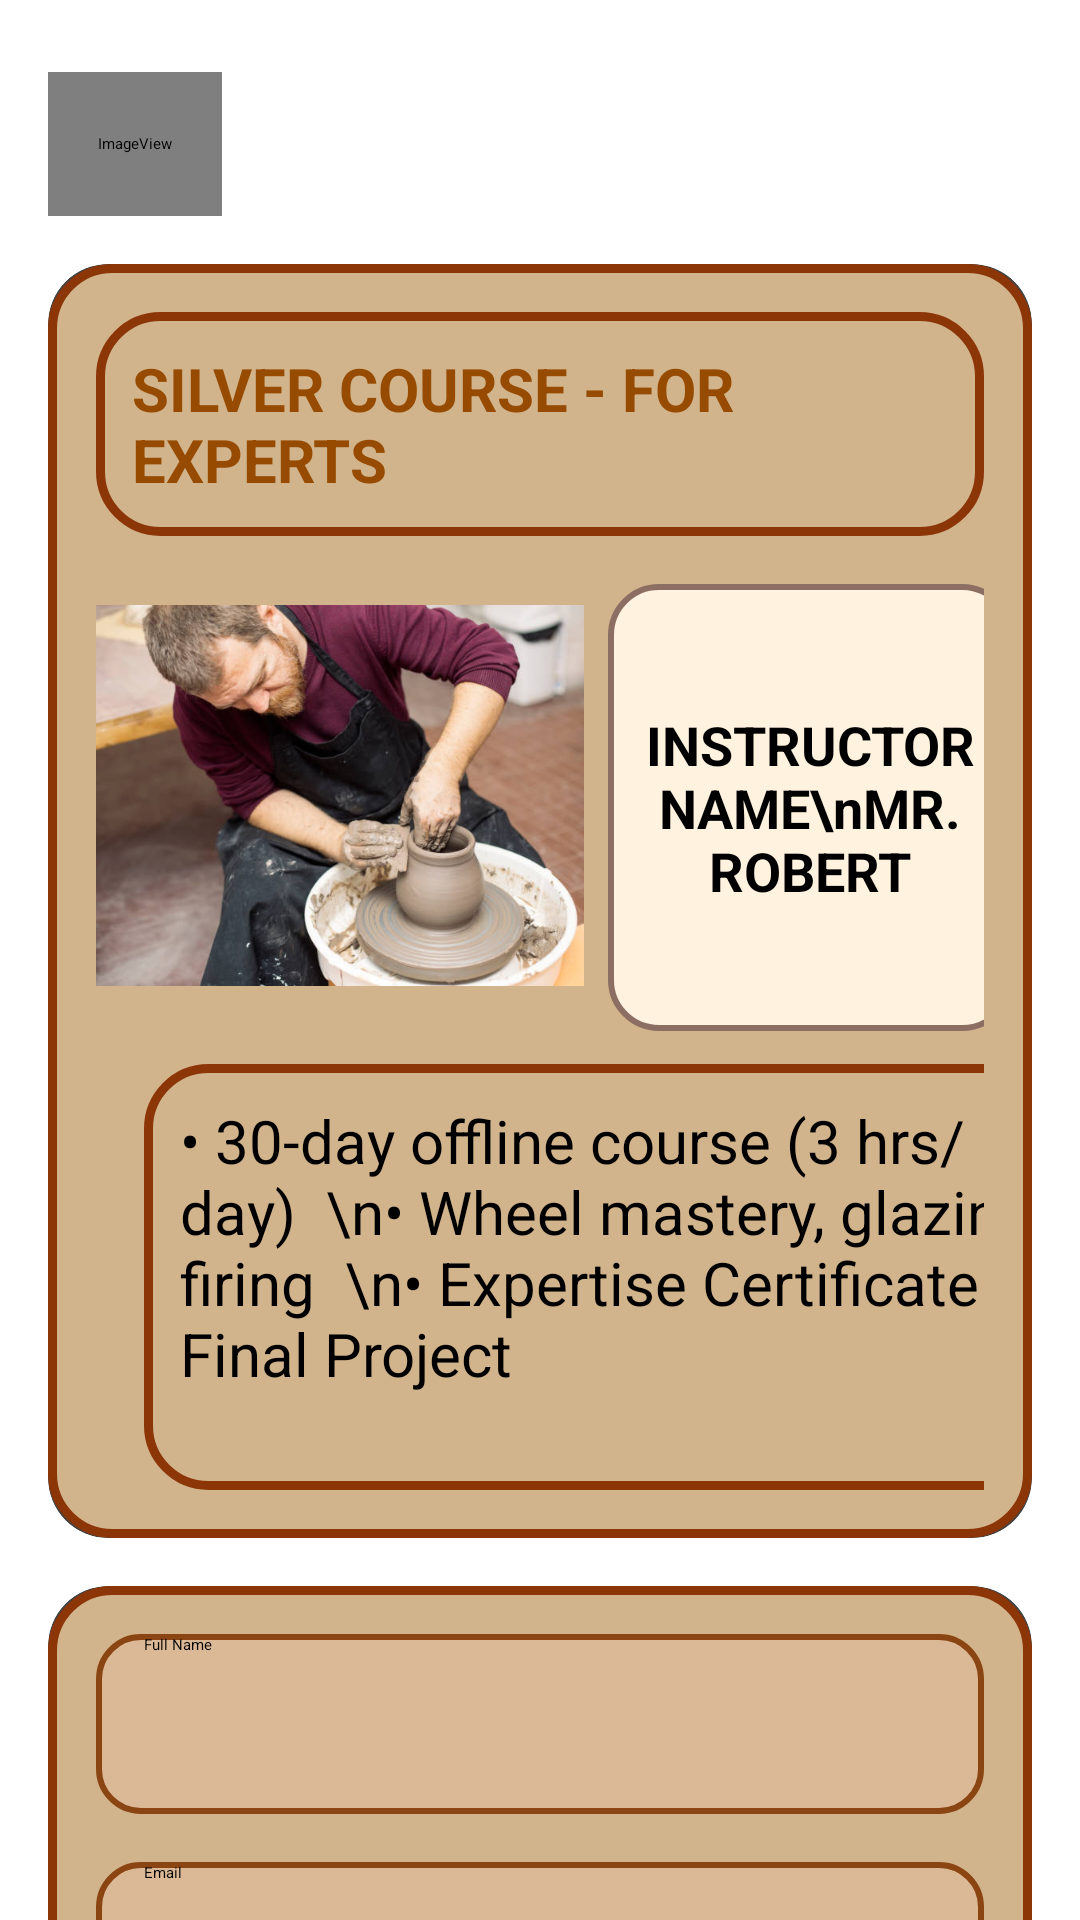

This screen was rendered from an Android layout file. Write that file and the resources it references.
<!-- AndroidManifest.xml: application theme Theme.Ceramify -->
<!-- res/layout/activity_detailed_platinum.xml -->
<?xml version="1.0" encoding="utf-8"?>
<ScrollView xmlns:android="http://schemas.android.com/apk/res/android"
    xmlns:app="http://schemas.android.com/apk/res-auto"
    xmlns:tools="http://schemas.android.com/tools"
    android:layout_width="match_parent"
    android:layout_height="match_parent"
    android:background="@drawable/ceramify2"
    tools:context=".DetailedActivity"
    android:fillViewport="true">

    <androidx.constraintlayout.widget.ConstraintLayout
        android:id="@+id/main"
        android:layout_width="match_parent"
        android:layout_height="wrap_content"
        android:padding="16dp">

        
        <ImageView
            android:id="@+id/imageView3"
            android:layout_width="58dp"
            android:layout_height="48dp"
            android:layout_marginTop="8dp"
            android:contentDescription="Back"
            app:layout_constraintTop_toTopOf="parent"
            app:layout_constraintStart_toStartOf="parent"
            app:srcCompat="@drawable/ic_launcher_foreground"
            />

        
        <androidx.cardview.widget.CardView
            android:id="@+id/courseCard"
            android:layout_width="0dp"
            android:layout_height="wrap_content"
            android:layout_marginTop="16dp"
            app:cardCornerRadius="20dp"
            app:cardElevation="6dp"
            android:background="@drawable/shape"
            app:layout_constraintTop_toBottomOf="@id/imageView3"
            app:layout_constraintStart_toStartOf="parent"
            app:layout_constraintEnd_toEndOf="parent">

            <androidx.constraintlayout.widget.ConstraintLayout
                android:layout_width="match_parent"
                android:layout_height="wrap_content"
                android:padding="16dp"
                android:background="@drawable/shape">

                <TextView
                    android:id="@+id/courseTitle"
                    android:layout_width="0dp"
                    android:layout_height="wrap_content"
                    android:background="@drawable/shape"
                    android:padding="12dp"
                    android:text="SILVER COURSE - FOR  EXPERTS"
                    android:textColor="@color/brown"
                    android:textSize="20sp"
                    android:textStyle="bold"
                    app:layout_constraintEnd_toEndOf="parent"
                    app:layout_constraintStart_toStartOf="parent"
                    app:layout_constraintTop_toTopOf="parent" />

                <TextView
                    android:id="@+id/courseDescription"
                    android:layout_width="324dp"
                    android:layout_height="142dp"
                    android:layout_marginStart="16dp"
                    android:layout_marginTop="176dp"
                    android:background="@drawable/shape"
                    android:padding="12dp"
                    android:text="• 30-day offline course (3 hrs/day)  \n• Wheel mastery, glazing, firing  \n• Expertise Certificate + Final Project "
                    android:textColor="@color/black"
                    android:textSize="20sp"
                    app:layout_constraintStart_toStartOf="parent"
                    app:layout_constraintTop_toBottomOf="@id/courseTitle" />

                <androidx.constraintlayout.widget.ConstraintLayout
                    android:id="@+id/instructorSection"
                    android:layout_width="0dp"
                    android:layout_height="wrap_content"
                    app:layout_constraintTop_toBottomOf="@id/courseTitle"
                    app:layout_constraintStart_toStartOf="parent"
                    app:layout_constraintEnd_toEndOf="parent"
                    android:layout_marginTop="16dp">

                    
                    <ImageView
                        android:id="@+id/imageView5"
                        android:layout_width="0dp"
                        android:layout_height="wrap_content"
                        android:layout_marginEnd="8dp"
                        android:layout_marginBottom="8dp"
                        android:adjustViewBounds="true"
                        app:layout_constraintWidth_percent="0.55"
                        app:layout_constraintTop_toTopOf="parent"
                        app:layout_constraintBottom_toBottomOf="parent"
                        app:layout_constraintStart_toStartOf="parent"
                        app:layout_constraintEnd_toStartOf="@id/textView12"
                        app:srcCompat="@drawable/rovert" />

                    
                    <TextView
                        android:id="@+id/textView12"
                        android:layout_width="135dp"
                        android:layout_height="149dp"
                        android:layout_marginStart="8dp"
                        android:background="@drawable/round"
                        android:gravity="center"
                        android:padding="12dp"
                        android:text="INSTRUCTOR NAME\nMR. ROBERT"
                        android:textColor="@color/black"
                        android:textSize="18sp"
                        android:textStyle="bold"
                        app:layout_constraintBottom_toBottomOf="parent"
                        app:layout_constraintStart_toEndOf="@id/imageView5"
                        app:layout_constraintTop_toTopOf="parent"
                        app:layout_constraintVertical_bias="0.627"
                        app:layout_constraintWidth_percent="0.40" />
                </androidx.constraintlayout.widget.ConstraintLayout>

            </androidx.constraintlayout.widget.ConstraintLayout>
        </androidx.cardview.widget.CardView>

        
        <androidx.cardview.widget.CardView
            android:id="@+id/formCard"
            android:layout_width="0dp"
            android:layout_height="wrap_content"
            android:layout_marginTop="16dp"
            app:cardCornerRadius="20dp"
            app:cardElevation="4dp"
            app:layout_constraintTop_toBottomOf="@id/courseCard"
            app:layout_constraintStart_toStartOf="parent"
            app:layout_constraintEnd_toEndOf="parent">

            <androidx.constraintlayout.widget.ConstraintLayout
                android:layout_width="match_parent"
                android:layout_height="wrap_content"
                android:background="@drawable/shape"
                android:padding="16dp">

                <EditText
                    android:id="@+id/editTextText3"
                    android:layout_width="0dp"
                    android:layout_height="60dp"
                    android:hint="Full Name"
                    android:inputType="textPersonName"
                    android:background="@drawable/input_field_background"
                    android:paddingHorizontal="16dp"
                    app:layout_constraintTop_toTopOf="parent"
                    app:layout_constraintStart_toStartOf="parent"
                    app:layout_constraintEnd_toEndOf="parent" />

                <EditText
                    android:id="@+id/editTextText4"
                    android:layout_width="0dp"
                    android:layout_height="60dp"
                    android:layout_marginTop="16dp"
                    android:hint="Email"
                    android:inputType="textEmailAddress"
                    android:background="@drawable/input_field_background"
                    android:paddingHorizontal="16dp"
                    app:layout_constraintTop_toBottomOf="@id/editTextText3"
                    app:layout_constraintStart_toStartOf="parent"
                    app:layout_constraintEnd_toEndOf="parent" />

                <EditText
                    android:id="@+id/editTextPhone"
                    android:layout_width="0dp"
                    android:layout_height="60dp"
                    android:layout_marginTop="16dp"
                    android:hint="Phone"
                    android:inputType="phone"
                    android:background="@drawable/input_field_background"
                    android:paddingHorizontal="16dp"
                    app:layout_constraintTop_toBottomOf="@id/editTextText4"
                    app:layout_constraintStart_toStartOf="parent"
                    app:layout_constraintEnd_toEndOf="parent" />

                <EditText
                    android:id="@+id/editTextText8"
                    android:layout_width="0dp"
                    android:layout_height="60dp"
                    android:layout_marginTop="16dp"
                    android:hint="Address"
                    android:inputType="textPostalAddress"
                    android:background="@drawable/input_field_background"
                    android:paddingHorizontal="16dp"
                    app:layout_constraintTop_toBottomOf="@id/editTextPhone"
                    app:layout_constraintStart_toStartOf="parent"
                    app:layout_constraintEnd_toEndOf="parent" />

                <AutoCompleteTextView
                    android:id="@+id/autoCompleteTextView8"
                    android:layout_width="0dp"
                    android:layout_height="60dp"
                    android:layout_marginTop="16dp"
                    android:hint="Gender"
                    android:inputType="none"
                    android:background="@drawable/input_field_background"
                    android:paddingHorizontal="16dp"
                    app:layout_constraintTop_toBottomOf="@id/editTextText8"
                    app:layout_constraintStart_toStartOf="parent"
                    app:layout_constraintEnd_toEndOf="parent" />

                <Button
                    android:id="@+id/payButton"
                    android:layout_width="0dp"
                    android:layout_height="63dp"
                    android:layout_marginTop="16dp"
                    android:backgroundTint="#9D5B10"
                    android:text="Pay Now"
                    android:textColor="@android:color/white"
                    android:textSize="20sp"
                    android:textStyle="bold"
                    app:layout_constraintTop_toBottomOf="@id/autoCompleteTextView8"
                    app:layout_constraintStart_toStartOf="parent"
                    app:layout_constraintEnd_toEndOf="parent"
                    app:layout_constraintBottom_toBottomOf="parent" />
            </androidx.constraintlayout.widget.ConstraintLayout>
        </androidx.cardview.widget.CardView>
    </androidx.constraintlayout.widget.ConstraintLayout>
</ScrollView>
<!-- resources referenced by this layout -->
<resources>
  <color name="black">#FF000000</color>
  <color name="brown">#964B00</color>
  <!-- drawable ic_launcher_foreground (drawable) -->
  <?xml version="1.0" encoding="utf-8"?>
      <adaptive-icon xmlns:android="http://schemas.android.com/apk/res/android">
  
      </adaptive-icon>
  <!-- drawable input_field_background (drawable) -->
  <?xml version="1.0" encoding="utf-8"?>
      <shape xmlns:android="http://schemas.android.com/apk/res/android" android:shape="rectangle">
          <solid android:color="#DBB996" />
          <stroke android:width="2dp" android:color="#8B4513" />
          <corners android:radius="14dp" />
      </shape>
  <!-- drawable round (drawable) -->
  <?xml version="1.0" encoding="utf-8"?>
  <shape xmlns:android="http://schemas.android.com/apk/res/android"
      android:shape="rectangle">
  
      
      <solid android:color="#FFF3E0" /> 
  
      
      <stroke
          android:width="2dp"
          android:color="#8D6E63" /> 
  
      
      <corners android:radius="16dp" />
  
  </shape>
  <!-- drawable rovert: jpg bitmap (drawable, 42059 bytes) -->
  <!-- drawable shape (drawable) -->
  <?xml version="1.0" encoding="utf-8"?>
  <shape xmlns:android="http://schemas.android.com/apk/res/android">
      <solid android:color="#D2B48C"/>
      
      <stroke android:width="3dp" android:color="#8C3608"/>
      
      <corners android:radius="20dp"/>
      
  </shape>
</resources>
